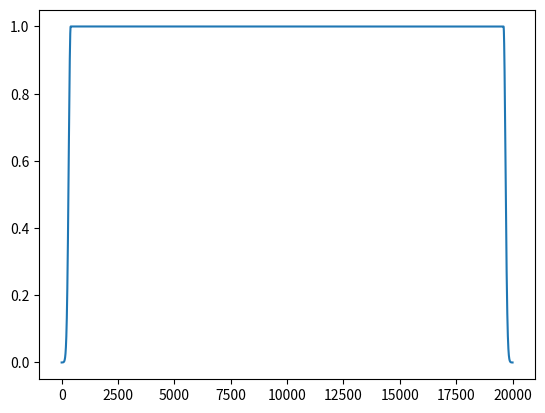

Source code (Python):
# import pulse.pulse
# from pulse import functions
# import config
# import visa
from matplotlib import pyplot as plt
import numpy as np
# rm = visa.ResourceManager()
# awg = rm.open_resource(config.awg_ip)
# t2 = pulse.pulse.T2_echo_Sequence(awg)
# t2.qubit_width = 100
# t2.qubit_width_pi = 200
# t2.t_inc = 100
# t2.num_pulses = 50
# t2.samples = 30000
# t2.delay_const1 = 300
# t2.delay_const2 = 300
# t2.cavity_width = 2000
# t2.marker_width = 1000
# t2.pulse_type = "gaussian"
# t2.load_sequence()

edge_width = 200
pulse_width = 20000

empty_arr = np.zeros(pulse_width)
pulse = np.ones(pulse_width)
x = np.linspace(0,4*edge_width,4*edge_width)
gaussian_arr = np.power(2, -1 * np.power(2*(x - 2*edge_width)/edge_width, 2))
pulse[-1*(2*edge_width)::] = gaussian_arr[-1*(2*edge_width)::]
pulse[0:2*edge_width]=gaussian_arr[0:2*edge_width]
plt.plot(pulse)
plt.show()